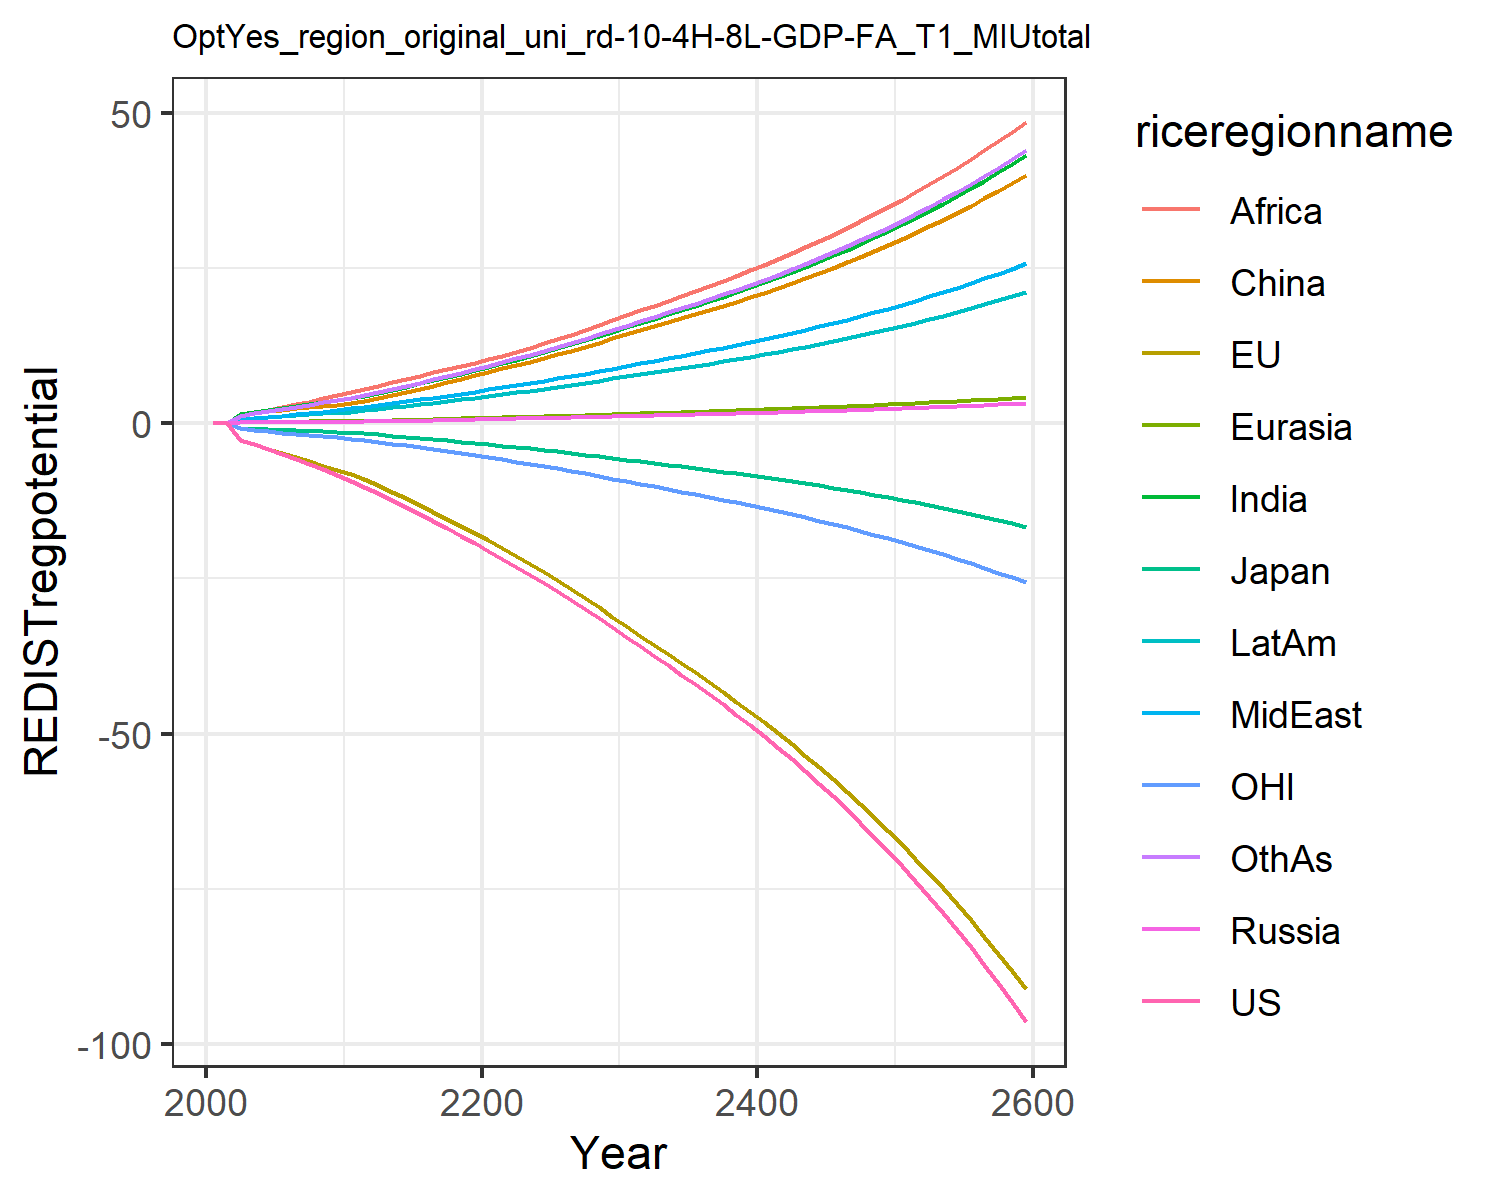

The data file committed next to this chart (first rows):
0.0, 0.0, 0.0, 0.0, 0.0, 0.0, 0.0, 0.0, 0.0, 0.0, 0.0, 0.0
-0.01387, -0.01458, -0.00433, 0.0008414, 0.0009619, 0.008463, 0.007641, 0.003045, 0.005771, 0.003764, -0.004299, 0.006592
-2.624, -2.688, -0.7269, 0.1353, 0.1628, 1.477, 1.417, 0.5955, 1.163, 0.6831, -0.8356, 1.242
-3.398, -3.412, -0.8566, 0.1516, 0.1908, 1.758, 1.789, 0.7933, 1.603, 0.8523, -1.077, 1.606
-4.167, -4.113, -0.9537, 0.1649, 0.2146, 1.983, 2.137, 0.9955, 2.082, 1.003, -1.309, 1.962
-4.96, -4.819, -1.01, 0.18, 0.239, 2.201, 2.47, 1.203, 2.561, 1.151, -1.528, 2.312
-5.746, -5.495, -1.094, 0.1953, 0.2634, 2.426, 2.787, 1.419, 3.019, 1.299, -1.727, 2.653
-6.535, -6.15, -1.198, 0.2083, 0.2854, 2.628, 3.091, 1.645, 3.501, 1.441, -1.91, 2.994
-7.375, -6.81, -1.298, 0.2201, 0.3063, 2.819, 3.394, 1.889, 4.019, 1.583, -2.093, 3.345
-8.274, -7.478, -1.397, 0.2307, 0.3262, 3.001, 3.699, 2.152, 4.58, 1.726, -2.277, 3.71
-9.235, -8.154, -1.493, 0.2492, 0.3536, 3.256, 4.035, 2.401, 5.081, 1.887, -2.462, 4.083
-10.23, -8.963, -1.623, 0.2798, 0.3936, 3.629, 4.441, 2.645, 5.534, 2.084, -2.69, 4.497
-11.21, -9.925, -1.792, 0.3143, 0.4383, 4.048, 4.89, 2.914, 6.031, 2.304, -2.965, 4.956
-12.38, -11.01, -1.989, 0.3546, 0.4901, 4.534, 5.408, 3.225, 6.601, 2.558, -3.276, 5.485
-13.52, -12.09, -2.183, 0.3956, 0.5421, 5.024, 5.916, 3.531, 7.146, 2.809, -3.581, 6.005
-14.65, -13.17, -2.376, 0.4381, 0.5952, 5.524, 6.423, 3.836, 7.677, 3.061, -3.888, 6.524
-15.79, -14.26, -2.572, 0.4824, 0.6497, 6.04, 6.933, 4.144, 8.202, 3.317, -4.198, 7.049
-16.94, -15.37, -2.77, 0.5288, 0.7061, 6.575, 7.451, 4.456, 8.723, 3.578, -4.512, 7.581
-18.13, -16.51, -2.972, 0.5775, 0.7645, 7.13, 7.978, 4.775, 9.243, 3.846, -4.832, 8.124
-19.34, -17.66, -3.178, 0.6287, 0.825, 7.707, 8.515, 5.1, 9.763, 4.12, -5.159, 8.677
-20.58, -18.84, -3.389, 0.6769, 0.8844, 8.274, 9.075, 5.436, 10.3, 4.402, -5.492, 9.251
-21.84, -20.05, -3.606, 0.7209, 0.9417, 8.824, 9.661, 5.785, 10.86, 4.69, -5.833, 9.847
-23.1, -21.31, -3.829, 0.7645, 0.9985, 9.369, 10.24, 6.129, 11.51, 4.976, -6.185, 10.44
-24.38, -22.59, -4.059, 0.809, 1.056, 9.928, 10.83, 6.48, 12.17, 5.268, -6.544, 11.04
-25.7, -23.92, -4.294, 0.8546, 1.116, 10.5, 11.44, 6.84, 12.85, 5.568, -6.912, 11.65
-27.04, -25.27, -4.536, 0.9014, 1.177, 11.09, 12.06, 7.207, 13.55, 5.875, -7.289, 12.28
-28.42, -26.66, -4.784, 0.9493, 1.239, 11.69, 12.69, 7.584, 14.26, 6.191, -7.675, 12.93
-29.87, -28.12, -5.044, 0.9996, 1.305, 12.33, 13.36, 7.979, 15.01, 6.522, -8.081, 13.61
-31.36, -29.61, -5.313, 1.051, 1.372, 12.98, 14.04, 8.385, 15.78, 6.862, -8.497, 14.3
-32.88, -31.14, -5.587, 1.104, 1.44, 13.65, 14.74, 8.798, 16.57, 7.21, -8.922, 15.01
-34.43, -32.7, -5.867, 1.158, 1.511, 14.33, 15.45, 9.224, 17.37, 7.564, -9.356, 15.74
-35.96, -34.22, -6.142, 1.211, 1.579, 14.98, 16.16, 9.643, 18.16, 7.908, -9.779, 16.45
-37.45, -35.68, -6.406, 1.262, 1.646, 15.61, 16.84, 10.05, 18.93, 8.241, -10.19, 17.15
-38.95, -37.15, -6.671, 1.313, 1.713, 16.25, 17.52, 10.46, 19.7, 8.576, -10.59, 17.84
-40.48, -38.63, -6.94, 1.365, 1.78, 16.89, 18.21, 10.87, 20.48, 8.915, -11.01, 18.55
-42.04, -40.14, -7.214, 1.418, 1.849, 17.54, 18.92, 11.29, 21.27, 9.261, -11.43, 19.27
-43.64, -41.68, -7.494, 1.472, 1.92, 18.21, 19.64, 11.72, 22.08, 9.614, -11.86, 20
-45.28, -43.25, -7.78, 1.527, 1.992, 18.9, 20.38, 12.16, 22.91, 9.975, -12.29, 20.75
-46.95, -44.86, -8.074, 1.584, 2.066, 19.6, 21.14, 12.61, 23.76, 10.34, -12.74, 21.52
-48.68, -46.51, -8.375, 1.642, 2.142, 20.32, 21.91, 13.08, 24.63, 10.72, -13.2, 22.31
-50.45, -48.2, -8.684, 1.701, 2.22, 21.06, 22.71, 13.55, 25.53, 11.11, -13.67, 23.12
-52.27, -49.93, -9.002, 1.763, 2.299, 21.81, 23.52, 14.04, 26.45, 11.51, -14.16, 23.96
-54.15, -51.71, -9.328, 1.826, 2.382, 22.59, 24.36, 14.54, 27.39, 11.92, -14.65, 24.81
-56.07, -53.53, -9.664, 1.89, 2.466, 23.39, 25.23, 15.06, 28.36, 12.35, -15.16, 25.69
-58.06, -55.41, -10.01, 1.957, 2.553, 24.22, 26.11, 15.59, 29.36, 12.78, -15.69, 26.6
-60.1, -57.34, -10.36, 2.025, 2.642, 25.06, 27.03, 16.13, 30.39, 13.23, -16.22, 27.53
-62.21, -59.32, -10.73, 2.096, 2.734, 25.93, 27.97, 16.69, 31.44, 13.69, -16.78, 28.48
-64.38, -61.36, -11.11, 2.168, 2.828, 26.83, 28.94, 17.27, 32.53, 14.16, -17.35, 29.47
-66.62, -63.46, -11.5, 2.243, 2.926, 27.76, 29.93, 17.86, 33.65, 14.65, -17.93, 30.48
-68.92, -65.62, -11.9, 2.32, 3.026, 28.71, 30.96, 18.48, 34.81, 15.15, -18.53, 31.53
-71.3, -67.85, -12.31, 2.399, 3.13, 29.69, 32.02, 19.11, 35.99, 15.67, -19.15, 32.61
-73.75, -70.14, -12.74, 2.481, 3.236, 30.7, 33.11, 19.76, 37.22, 16.2, -19.79, 33.72
-76.28, -72.5, -13.17, 2.565, 3.346, 31.74, 34.23, 20.43, 38.48, 16.75, -20.45, 34.86
-78.89, -74.93, -13.63, 2.652, 3.459, 32.82, 35.39, 21.12, 39.79, 17.32, -21.13, 36.04
-81.59, -77.44, -14.09, 2.741, 3.576, 33.92, 36.58, 21.83, 41.13, 17.91, -21.83, 37.26
-84.36, -80.02, -14.58, 2.833, 3.696, 35.06, 37.81, 22.57, 42.51, 18.51, -22.55, 38.51
-87.23, -82.68, -15.07, 2.929, 3.82, 36.24, 39.08, 23.33, 43.94, 19.13, -23.29, 39.8
-90.19, -85.43, -15.59, 3.027, 3.949, 37.46, 40.39, 24.11, 45.41, 19.77, -24.05, 41.14
-93.25, -88.26, -16.12, 3.128, 4.081, 38.71, 41.75, 24.92, 46.93, 20.43, -24.84, 42.51
-96.4, -91.18, -16.66, 3.233, 4.217, 40, 43.14, 25.75, 48.5, 21.12, -25.65, 43.93
